Run: headless pygame with SDL's dummy video driver; simulated clock (each Clock.tick advances the game by its frame time, no real sleeping); random seed 0; keys injected as events and as key.get_pressed() state; no mouse input; restart key SPACE tapped at the start of phases 3 and 4.
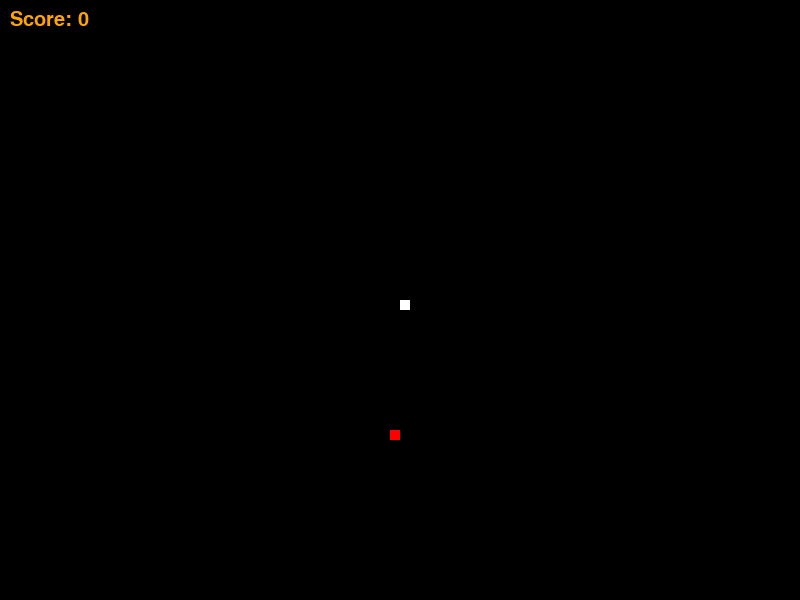
Frame 1 of 4 · flips 1–60 · no input
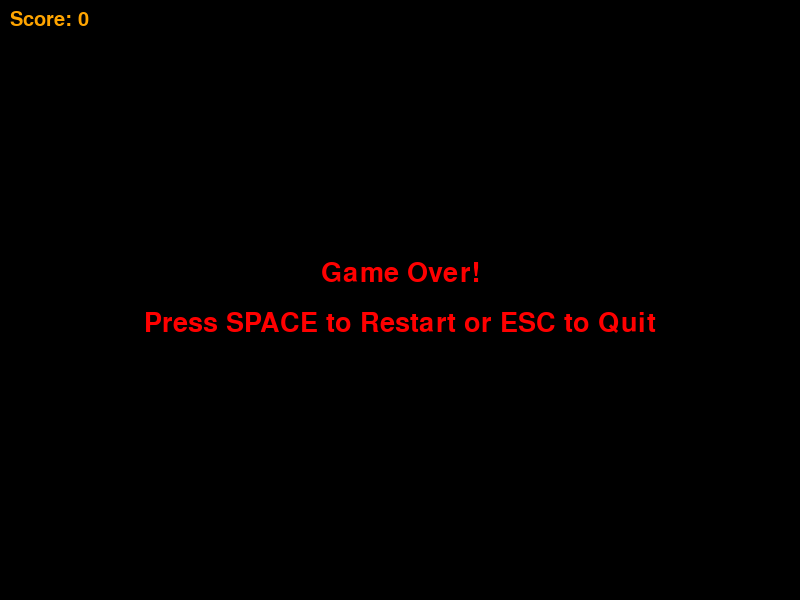
Frame 2 of 4 · flips 61–180 · tapped SPACE, RETURN · held RIGHT (→), D
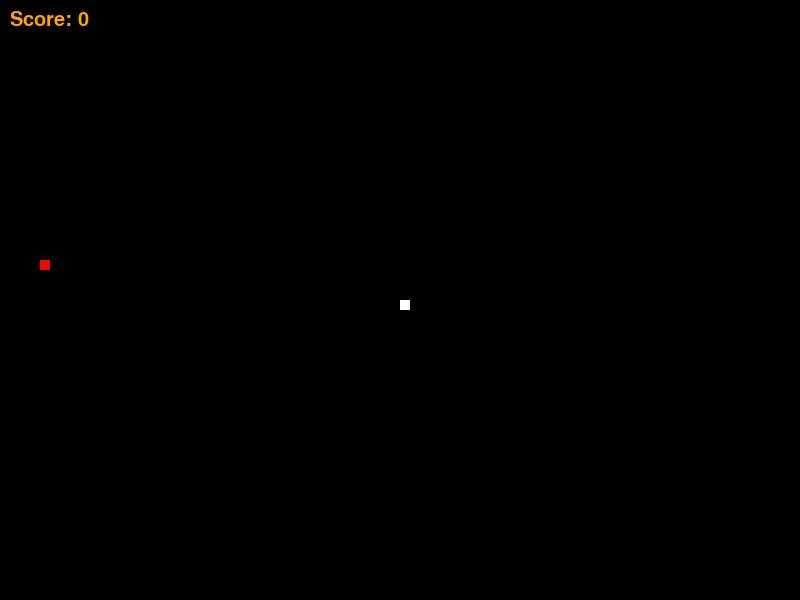
Frame 3 of 4 · flips 181–300 · tapped SPACE · held DOWN (↓), S
Frame 4 of 4 · flips 301–420 · tapped SPACE · held LEFT (←), A, UP (↑), W · screen same as frame 2, image omitted

The pygame program that drew these frames:

import pygame
import random

pygame.init()

# Define colors
WHITE = (255, 255, 255)
BLACK = (0, 0, 0)
RED = (255, 0, 0)
ORANGE = (255, 165, 0)

WIDTH, HEIGHT = 800, 600

WIN = pygame.display.set_mode((WIDTH, HEIGHT))

pygame.display.set_caption("Snack Game")

clock = pygame.time.Clock()

SNACK_SIZE = 10
SNACK_SPEED = 15

message_font = pygame.font.SysFont("comicsans", 40)
score_font = pygame.font.SysFont("comicsans", 30)

def print_score(score):
    text = score_font.render(f"Score: {score}", True, ORANGE)
    WIN.blit(text, (10, 10))
    
def draw_snack(snake_size, snake_pixels):
    for pixel in snake_pixels:
        pygame.draw.rect(WIN, WHITE, (pixel[0], pixel[1], snake_size, snake_size))

def main():
    
    game_over = False
    game_close = False
    
    x = WIDTH // 2
    y = HEIGHT // 2
    
    x_speed = 0
    y_speed = 0
    
    snake_pixels = []
    
    snake_length = 1

    food_x = round(random.randrange(0, WIDTH - SNACK_SIZE) / 10.0) * 10.0
    food_y = round(random.randrange(0, HEIGHT - SNACK_SIZE) / 10.0) * 10.0
    
    while not game_over:
        
        while game_close:
            WIN.fill(BLACK)
            game_over_message1 = message_font.render("Game Over!", True, RED)
            game_over_message2 = message_font.render("Press SPACE to Restart or ESC to Quit", True, RED)
            WIN.blit(game_over_message1, (WIDTH // 2 - game_over_message1.get_width() // 2, HEIGHT // 2 - 40))
            WIN.blit(game_over_message2, (WIDTH // 2 - game_over_message2.get_width() // 2, HEIGHT // 2 + 10))
            print_score(snake_length - 1)
            pygame.display.update()
            
            for event in pygame.event.get():
                if event.type == pygame.KEYDOWN:
                    if event.key == pygame.K_ESCAPE:
                        game_over = True
                        game_close = False
                    if event.key == pygame.K_SPACE:
                        main()
                if event.type == pygame.QUIT:
                    game_over = True
                    game_close = False
                           
        for event in pygame.event.get():
            if event.type == pygame.QUIT:
                game_over = True
            if event.type == pygame.KEYDOWN:
                if event.key == pygame.K_LEFT or event.key == pygame.K_a:
                    x_speed = -SNACK_SIZE
                    y_speed = 0
                elif event.key == pygame.K_RIGHT or event.key == pygame.K_d:
                    x_speed = SNACK_SIZE
                    y_speed = 0
                elif event.key == pygame.K_UP or event.key == pygame.K_w:
                    y_speed = -SNACK_SIZE
                    x_speed = 0
                elif event.key == pygame.K_DOWN or event.key == pygame.K_s:
                    y_speed = SNACK_SIZE
                    x_speed = 0
                    
        if x >= WIDTH or x < 0 or y >= HEIGHT or y < 0:
            game_close = True
        
        x += x_speed
        y += y_speed
        
        WIN.fill(BLACK)
        pygame.draw.rect(WIN, RED, (food_x, food_y, SNACK_SIZE, SNACK_SIZE))
        
        snake_pixels.append([x, y])
        if len(snake_pixels) > snake_length:
            del snake_pixels[0]
        
        for pixel in snake_pixels[:-1]:
            if pixel == [x, y]:
                game_close = True
        
        draw_snack(SNACK_SIZE, snake_pixels)
        print_score(snake_length - 1)
        
        pygame.display.update()
        if x == food_x and y == food_y:
            food_x = round(random.randrange(0, WIDTH - SNACK_SIZE) / 10.0) * 10.0
            food_y = round(random.randrange(0, HEIGHT - SNACK_SIZE) / 10.0) * 10.0
            snake_length += 1
            
        clock.tick(SNACK_SPEED)
        
    pygame.quit()
    
if __name__ == "__main__":
    main()
    pygame.quit()
    quit()
